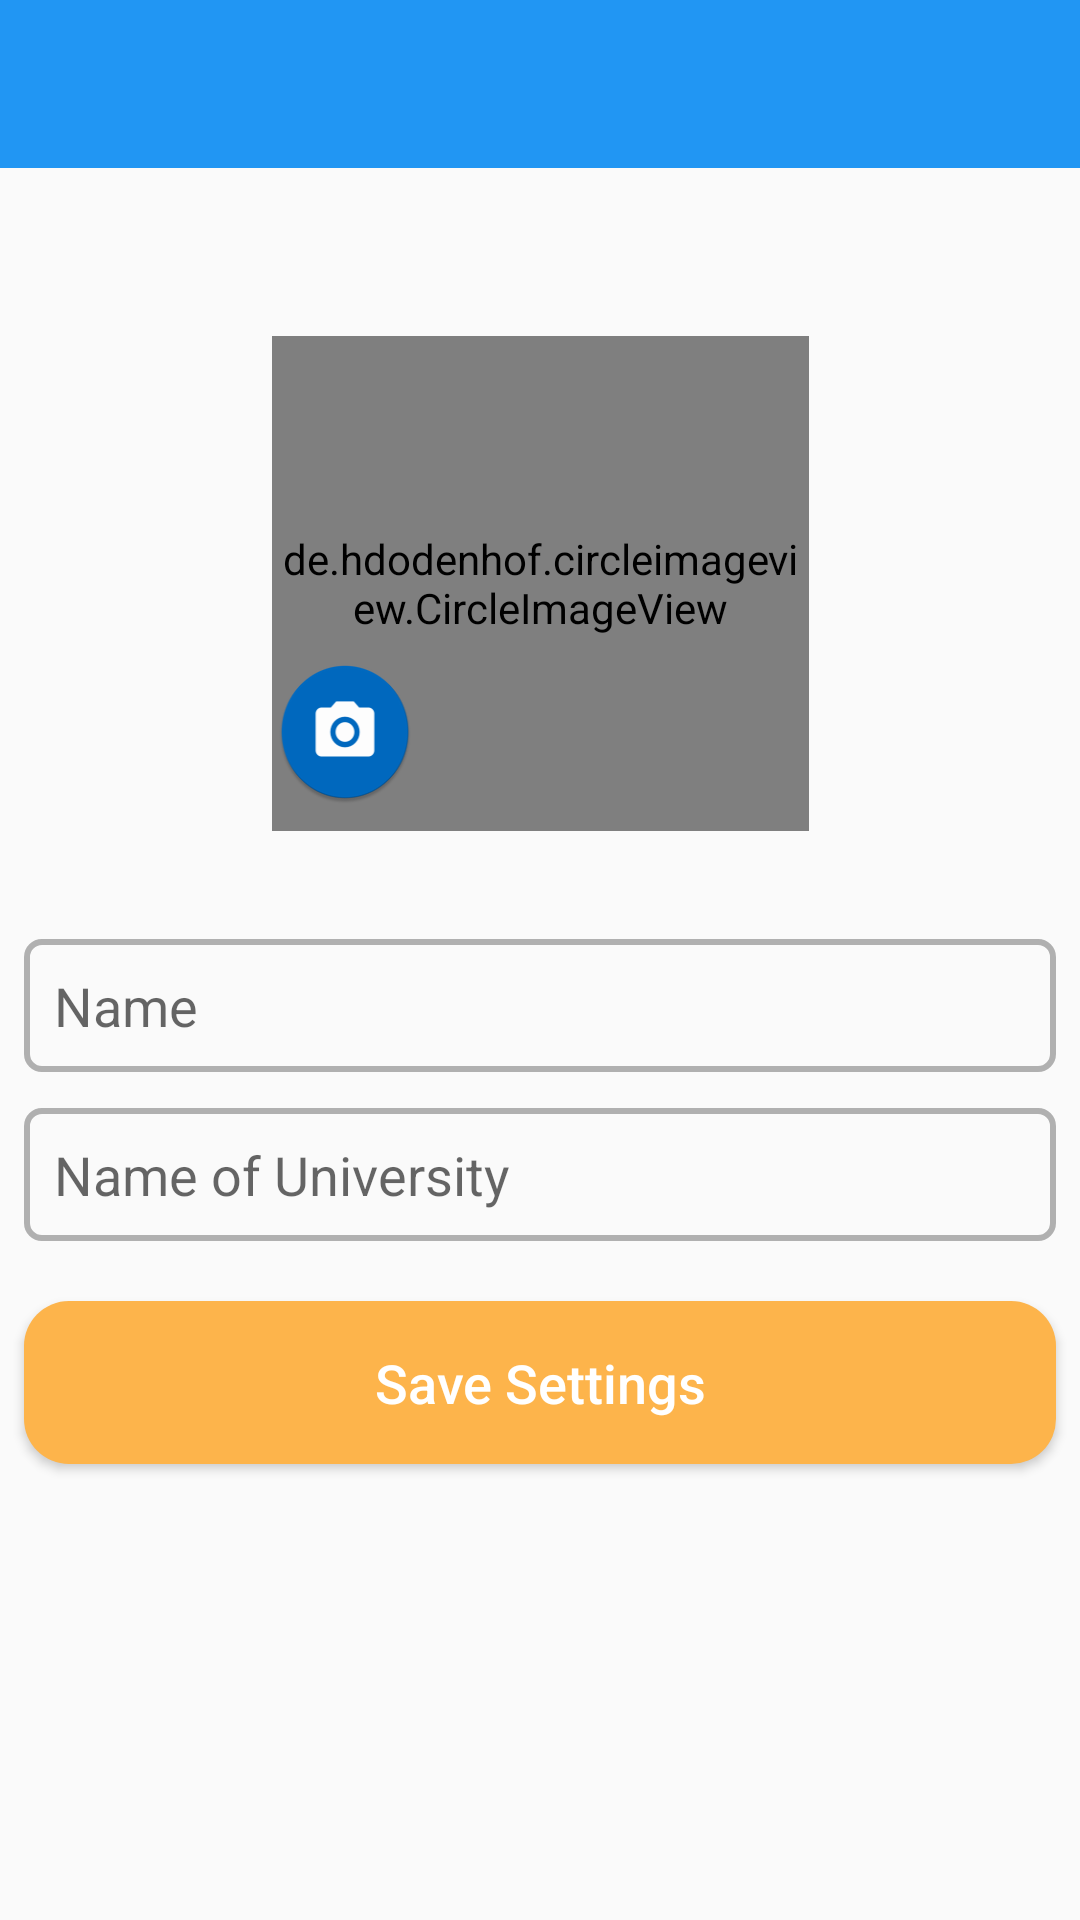

Reconstruct the res/layout file that produces this screen, plus the resources it refers to.
<!-- AndroidManifest.xml: application theme AppTheme -->
<!-- res/layout/activity_setup.xml -->
<?xml version="1.0" encoding="utf-8"?>
<android.support.constraint.ConstraintLayout xmlns:android="http://schemas.android.com/apk/res/android"
    xmlns:app="http://schemas.android.com/apk/res-auto"
    xmlns:tools="http://schemas.android.com/tools"
    android:layout_width="match_parent"
    android:layout_height="match_parent"
    tools:context="com.example.samsung.UniTeach.SetupActivity">

    <android.support.v7.widget.Toolbar
        android:id="@+id/setupToolbar"
        android:layout_width="412dp"
        android:layout_height="wrap_content"
        android:layout_marginEnd="8dp"
        android:background="?attr/colorPrimary"
        android:minHeight="?attr/actionBarSize"
        android:theme="?attr/actionBarTheme"
        app:layout_constraintEnd_toEndOf="parent"
        app:layout_constraintHorizontal_bias="0.0"
        app:layout_constraintStart_toStartOf="parent"
        app:layout_constraintTop_toTopOf="parent"
        app:titleTextColor="@android:color/white" />

    <de.hdodenhof.circleimageview.CircleImageView
        xmlns:app="http://schemas.android.com/apk/res-auto"
        android:id="@+id/setup_image"
        android:layout_width="179dp"
        android:layout_height="165dp"
        android:layout_centerHorizontal="true"
        android:layout_centerVertical="true"
        android:layout_marginEnd="8dp"
        android:layout_marginStart="8dp"
        android:layout_marginTop="56dp"
        android:src="@drawable/web_hi_res_512"
        app:layout_constraintEnd_toEndOf="parent"
        app:layout_constraintStart_toStartOf="parent"
        app:layout_constraintTop_toBottomOf="@+id/setupToolbar" />

    <EditText
        android:id="@+id/setup_name"
        android:layout_width="0dp"
        android:layout_height="wrap_content"
        android:layout_marginEnd="8dp"
        android:layout_marginStart="8dp"
        android:layout_marginTop="36dp"
        android:ems="10"
        android:hint="@string/setup_name_text"
        android:background="@drawable/roundedtext3"
        android:padding="10dp"
        android:inputType="textPersonName"
        android:textSize="18sp"
        app:layout_constraintEnd_toEndOf="parent"
        app:layout_constraintHorizontal_bias="0.0"
        app:layout_constraintStart_toStartOf="parent"
        app:layout_constraintTop_toBottomOf="@+id/setup_image" />

    <EditText
        android:id="@+id/setup_University"
        android:layout_width="0dp"
        android:layout_height="wrap_content"
        android:layout_marginEnd="8dp"
        android:layout_marginStart="8dp"
        android:layout_marginTop="12dp"
        android:ems="10"
        android:hint="@string/setup_university_text"
        android:inputType="textPersonName"
        android:background="@drawable/roundedtext3"
        android:padding="10dp"
        android:textSize="18sp"
        app:layout_constraintEnd_toEndOf="parent"
        app:layout_constraintHorizontal_bias="0.0"
        app:layout_constraintStart_toStartOf="parent"
        app:layout_constraintTop_toBottomOf="@+id/setup_name" />

    <Button
        android:id="@+id/setup_btn"
        android:layout_width="0dp"
        android:layout_height="wrap_content"
        android:layout_marginEnd="8dp"
        android:layout_marginStart="8dp"
        android:layout_marginTop="20dp"
        android:background="@drawable/button1"
        android:padding="15dp"
        android:text="@string/setup_btn_hint"
        android:textAllCaps="false"
        android:textColor="@android:color/white"
        android:textSize="18sp"
        app:layout_constraintEnd_toEndOf="parent"
        app:layout_constraintHorizontal_bias="0.0"
        app:layout_constraintStart_toStartOf="parent"
        app:layout_constraintTop_toBottomOf="@+id/setup_University" />

    <ProgressBar
        android:id="@+id/setup_progress"
        style="?android:attr/progressBarStyleHorizontal"
        android:layout_width="0dp"
        android:layout_height="wrap_content"
        android:indeterminate="true"
        android:visibility="invisible"
        app:layout_constraintEnd_toEndOf="parent"
        app:layout_constraintStart_toStartOf="parent"
        app:layout_constraintTop_toBottomOf="@+id/setupToolbar" />

    <Button
        android:id="@+id/add_new_photo"
        android:layout_width="46dp"
        android:layout_height="wrap_content"
        android:layout_marginStart="92dp"
        android:layout_marginTop="164dp"
        android:background="@mipmap/new_photo_icon"
        app:layout_constraintStart_toStartOf="parent"
        app:layout_constraintTop_toTopOf="@+id/setup_progress" />


</android.support.constraint.ConstraintLayout>
<!-- resources referenced by this layout -->
<resources>
  <!-- drawable button1 (drawable) -->
  <?xml version="1.0" encoding="utf-8"?>
  <selector xmlns:android="http://schemas.android.com/apk/res/android">
      <item>
          <shape android:shape="rectangle">
              <solid android:color="@color/colorAccent"/>
              <corners android:radius="15dp" />
          </shape>
  
      </item>
  </selector>
  <!-- drawable roundedtext3 (drawable) -->
  <?xml version="1.0" encoding="utf-8"?>
  <shape xmlns:android="http://schemas.android.com/apk/res/android"
      android:shape="rectangle"
      android:padding="2dp">
  
      <stroke android:color="#B0B0B0"
          android:width="2dp"/>
      <corners android:radius="5dp"/>
  
  </shape>
  <!-- drawable web_hi_res_512: png bitmap (drawable, 102587 bytes) -->
  <!-- mipmap new_photo_icon: png bitmap (mipmap-hdpi, 2822 bytes) -->
  <string name="setup_btn_hint">Save Settings</string>
  <string name="setup_name_text">Name</string>
  <string name="setup_university_text">Name of University</string>
  <style name="AppTheme" parent="Theme.AppCompat.Light.NoActionBar">
          
          <item name="colorPrimary">@color/colorPrimary</item>
          <item name="colorPrimaryDark">@color/colorPrimaryDark</item>
          <item name="colorAccent">@color/colorAccent</item>
      </style>
  <color name="colorAccent">#FDB44B</color>
  <color name="colorPrimary">#2196f3</color>
  <color name="colorPrimaryDark">#0069C0</color>
</resources>
